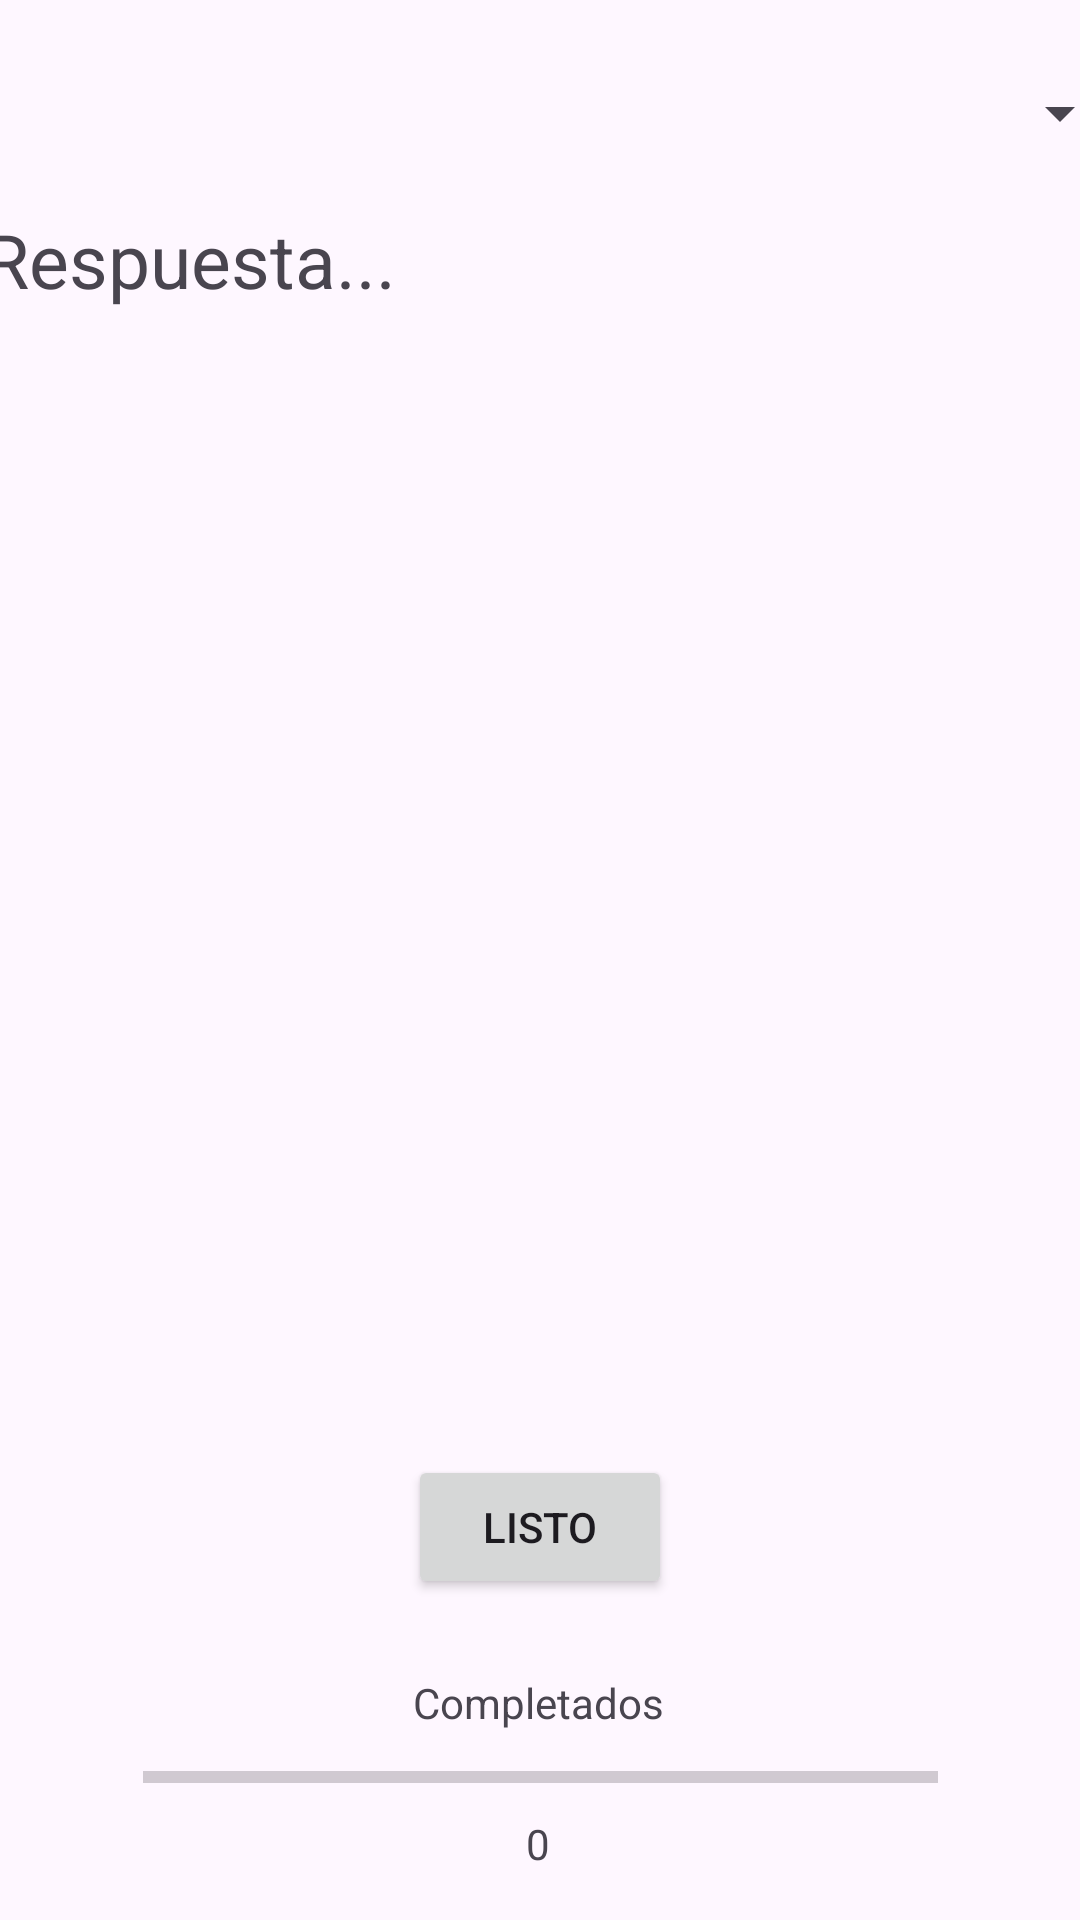

This screen was rendered from an Android layout file. Write that file and the resources it references.
<!-- AndroidManifest.xml: application theme Theme.SoSelf -->
<!-- res/layout/activity_ayuda.xml -->
<?xml version="1.0" encoding="utf-8"?>
<androidx.constraintlayout.widget.ConstraintLayout xmlns:android="http://schemas.android.com/apk/res/android"
    xmlns:app="http://schemas.android.com/apk/res-auto"
    xmlns:tools="http://schemas.android.com/tools"
    android:layout_width="match_parent"
    android:layout_height="match_parent"
    tools:context=".Ayuda">

    <Spinner
        android:id="@+id/spinner"
        android:layout_width="392dp"
        android:layout_height="48dp"
        android:minHeight="48dp"
        app:layout_constraintBottom_toBottomOf="parent"
        app:layout_constraintEnd_toEndOf="parent"
        app:layout_constraintHorizontal_bias="0.473"
        app:layout_constraintStart_toStartOf="parent"
        app:layout_constraintTop_toTopOf="parent"
        app:layout_constraintVertical_bias="0.023">


    </Spinner>

    <ProgressBar
        android:id="@+id/progressBar2"
        style="?android:attr/progressBarStyleHorizontal"
        android:layout_width="265dp"
        android:layout_height="23dp"
        android:layout_marginBottom="36dp"
        app:layout_constraintBottom_toBottomOf="parent"
        app:layout_constraintEnd_toEndOf="parent"
        app:layout_constraintStart_toStartOf="parent" />

    <TextView
        android:id="@+id/textView7"
        android:layout_width="wrap_content"
        android:layout_height="wrap_content"
        android:layout_marginBottom="4dp"
        android:text="Completados"
        app:layout_constraintBottom_toTopOf="@+id/progressBar2"
        app:layout_constraintEnd_toEndOf="parent"
        app:layout_constraintHorizontal_bias="0.498"
        app:layout_constraintStart_toStartOf="parent" />

    <TextView
        android:id="@+id/numero"
        android:layout_width="wrap_content"
        android:layout_height="wrap_content"
        android:text="0"
        app:layout_constraintBottom_toBottomOf="parent"
        app:layout_constraintEnd_toEndOf="parent"
        app:layout_constraintHorizontal_bias="0.498"
        app:layout_constraintStart_toStartOf="parent"
        app:layout_constraintTop_toBottomOf="@+id/progressBar2"
        app:layout_constraintVertical_bias="0.058" />

    <Button
        android:id="@+id/prueba"
        android:layout_width="wrap_content"
        android:layout_height="wrap_content"
        android:text="Listo"
        app:layout_constraintBottom_toTopOf="@+id/textView7"
        app:layout_constraintEnd_toEndOf="parent"
        app:layout_constraintStart_toStartOf="parent"
        app:layout_constraintTop_toBottomOf="@+id/scrollView3" />

    <ScrollView
        android:id="@+id/scrollView3"
        android:layout_width="374dp"
        android:layout_height="390dp"
        android:layout_marginTop="8dp"
        app:layout_constraintEnd_toEndOf="parent"
        app:layout_constraintHorizontal_bias="0.432"
        app:layout_constraintStart_toStartOf="parent"
        app:layout_constraintTop_toBottomOf="@+id/spinner">

        <LinearLayout
            android:layout_width="match_parent"
            android:layout_height="wrap_content"
            android:orientation="vertical">

            <TextView
                android:layout_width="wrap_content"
                android:layout_height="wrap_content"
                android:text="Respuesta..."
                android:textAlignment="textStart"
                android:textSize="25dp"></TextView>

        </LinearLayout>


    </ScrollView>

</androidx.constraintlayout.widget.ConstraintLayout>
<!-- resources referenced by this layout -->
<resources>
  <style name="Theme.SoSelf" parent="Base.Theme.SoSelf" />
  <style name="Base.Theme.SoSelf" parent="Theme.Material3.DayNight.NoActionBar">
          
          
      </style>
</resources>
